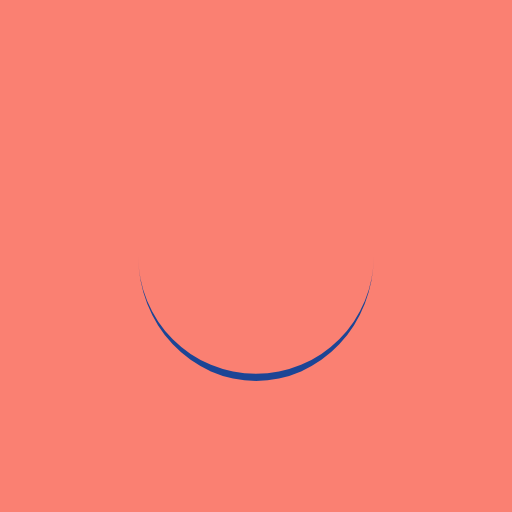
t = 0.00 s
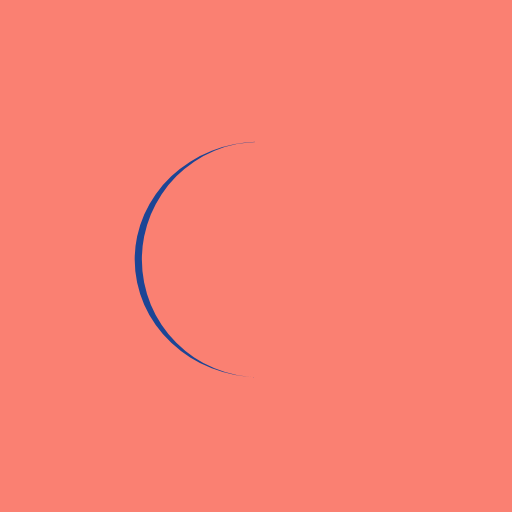
t = 0.25 s
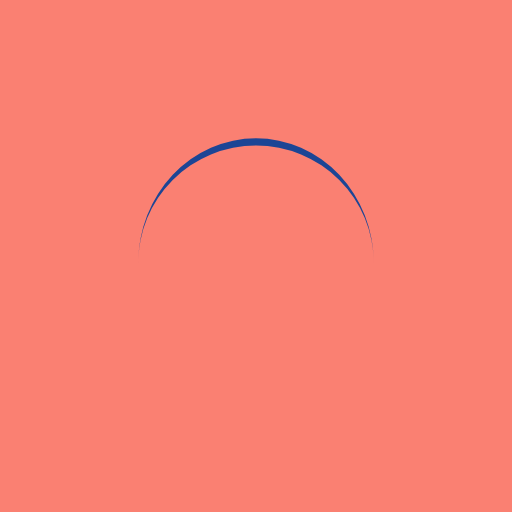
t = 0.50 s
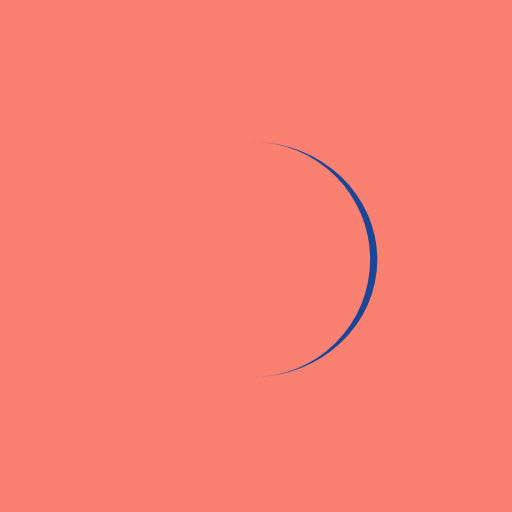
t = 0.75 s

The animated SVG that drew these frames (rendered in a browser with its animation timeline set to each time). Animation: 1 SMIL element (animateTransform=1); one cycle of 1.00 s, repeats indefinitely.

<?xml version="1.0" encoding="utf-8"?>
<svg xmlns="http://www.w3.org/2000/svg" xmlns:xlink="http://www.w3.org/1999/xlink" style="margin: auto; background: rgb(250, 128, 114); display: block; shape-rendering: auto;" width="131px" height="131px" viewBox="0 0 100 100" preserveAspectRatio="xMidYMid">
<path d="M27 50A23 23 0 0 0 73 50A23 24.4 0 0 1 27 50" fill="#1c4595" stroke="none">
  <animateTransform attributeName="transform" type="rotate" dur="1s" repeatCount="indefinite" keyTimes="0;1" values="0 50 50.7;360 50 50.7"></animateTransform>
</path>
<!-- [ldio] generated by https://loading.io/ --></svg>